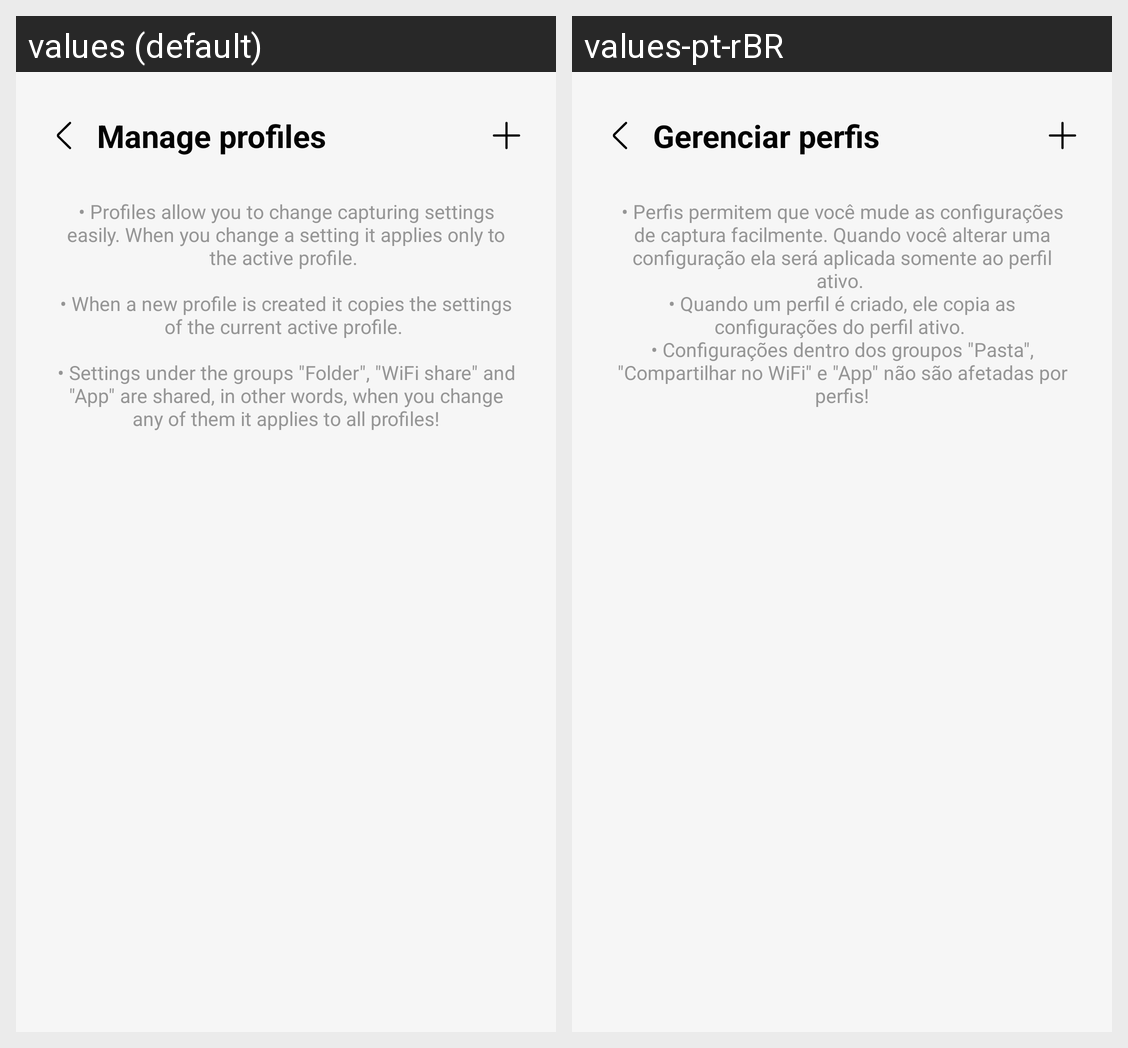

Translations of the strings shown on this Android screen, per locale in the grid:
Android screen res/layout/activity_profile_manager.xml rendered under 2 locales, left to right: values (default), values-pt-rBR. Device: Nexus 5 (rendered at 1080×1920; each locale shown at half size, 540×960, under a caption strip naming it); theme Base.Theme.ScreenRecorder.
Strings drawn on this screen, with the default value and each locale's value (text and hints the layout hard-codes, and strings that could not be matched under every locale, appear in the picture but are not listed):

profile_manage
  values: Manage profiles
  values-pt-rBR: Gerenciar perfis

profile_about_message
  values: • Profiles allow you to change capturing settings easily. When you change a setting it applies only to the active profile. 
      
      • When a new profile is created it copies the settings of the current active profile. 
      
      • Settings under the groups "Folder", "WiFi share" and "App" are shared, in other words, when you change any of them it applies to all profiles!
  values-pt-rBR: • Perfis permitem que você mude as configurações de captura facilmente. Quando você alterar uma configuração ela será aplicada somente ao perfil ativo. 
      • Quando um perfil é criado, ele copia as configurações do perfil ativo. 
      • Configurações dentro dos groupos "Pasta", "Compartilhar no WiFi" e "App" não são afetadas por perfis!
